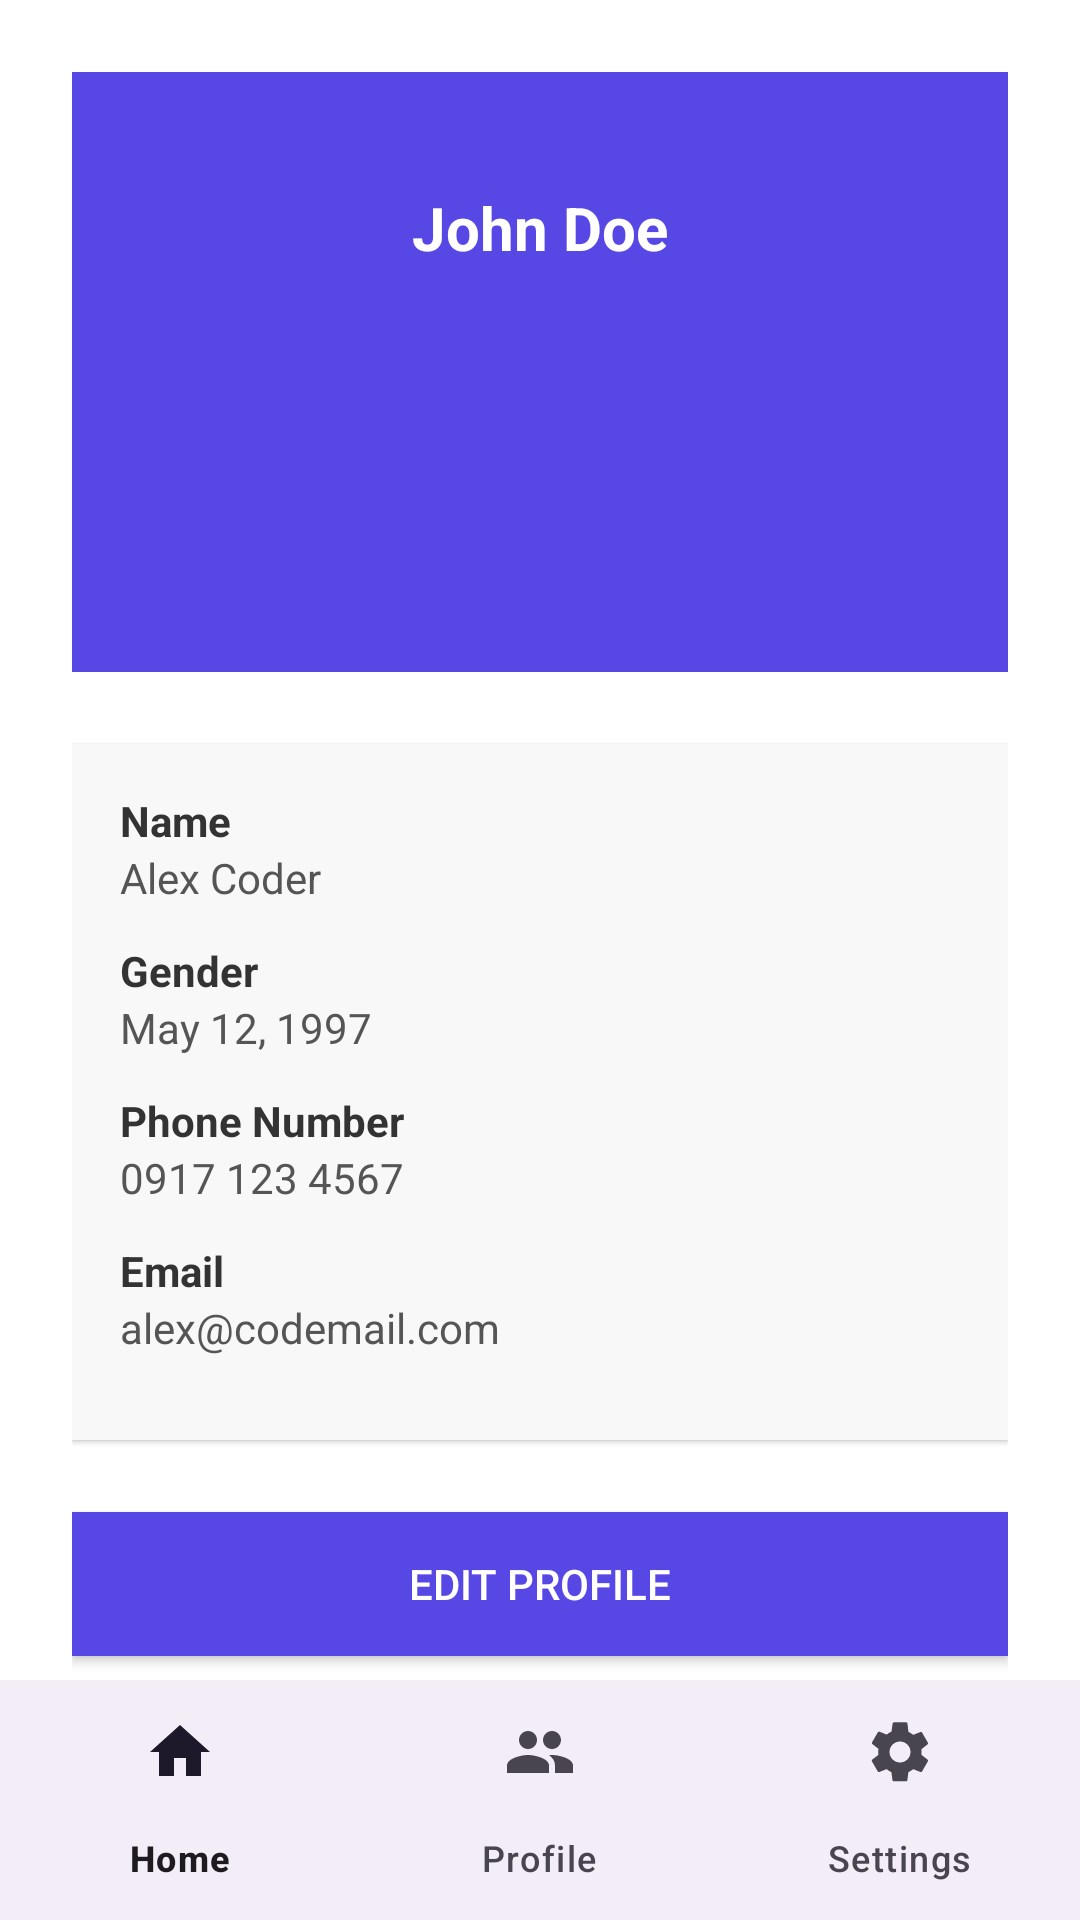

This screen was rendered from an Android layout file. Write that file and the resources it references.
<!-- AndroidManifest.xml: application theme Theme.Travo -->
<!-- res/layout/activity_profile.xml -->
<?xml version="1.0" encoding="utf-8"?>
<androidx.coordinatorlayout.widget.CoordinatorLayout
    xmlns:android="http://schemas.android.com/apk/res/android"
    xmlns:app="http://schemas.android.com/apk/res-auto"
    android:layout_width="match_parent"
    android:layout_height="match_parent">

    
    <ScrollView
        android:layout_width="match_parent"
        android:layout_height="match_parent"
        android:background="#FFFFFF">

        <LinearLayout
            android:layout_width="match_parent"
            android:layout_height="wrap_content"
            android:orientation="vertical"
            android:gravity="center_horizontal"
            android:padding="24dp">

            
            <LinearLayout
                android:layout_width="match_parent"
                android:layout_height="200dp"
                android:gravity="center"
                android:orientation="vertical"
                android:background="#5748E6">

                <TextView
                    android:id="@+id/profile_name_title"
                    android:layout_width="wrap_content"
                    android:layout_height="wrap_content"
                    android:text="John Doe"
                    android:textSize="20sp"
                    android:textStyle="bold"
                    android:textColor="#FFFFFF"
                    android:layout_marginTop="16dp" />

                <ImageView
                    android:id="@+id/profile_image"
                    android:layout_width="100dp"
                    android:layout_height="100dp"
                    android:layout_marginTop="12dp"
                    android:layout_gravity="center"
                    android:scaleType="centerCrop"
                    android:src="@drawable/profile_placeholder" />

            </LinearLayout>

            
            <LinearLayout
                android:layout_width="match_parent"
                android:layout_height="wrap_content"
                android:orientation="vertical"
                android:layout_marginTop="24dp"
                android:background="#F8F8F8"
                android:elevation="1dp"
                android:padding="16dp">

                <TextView
                    android:layout_width="match_parent"
                    android:layout_height="wrap_content"
                    android:text="Name"
                    android:textStyle="bold"
                    android:textColor="#333333" />
                <TextView
                    android:id="@+id/profile_name"
                    android:layout_width="match_parent"
                    android:layout_height="wrap_content"
                    android:text="Alex Coder"
                    android:textColor="#555555"
                    android:layout_marginBottom="12dp" />

                <TextView
                    android:layout_width="match_parent"
                    android:layout_height="wrap_content"
                    android:text="Gender"
                    android:textStyle="bold"
                    android:textColor="#333333" />
                <TextView
                    android:id="@+id/profile_birthday"
                    android:layout_width="match_parent"
                    android:layout_height="wrap_content"
                    android:text="May 12, 1997"
                    android:textColor="#555555"
                    android:layout_marginBottom="12dp" />

                <TextView
                    android:layout_width="match_parent"
                    android:layout_height="wrap_content"
                    android:text="Phone Number"
                    android:textStyle="bold"
                    android:textColor="#333333" />
                <TextView
                    android:id="@+id/profile_phone"
                    android:layout_width="match_parent"
                    android:layout_height="wrap_content"
                    android:text="0917 123 4567"
                    android:textColor="#555555"
                    android:layout_marginBottom="12dp" />

                <TextView
                    android:layout_width="match_parent"
                    android:layout_height="wrap_content"
                    android:text="Email"
                    android:textStyle="bold"
                    android:textColor="#333333" />
                <TextView
                    android:id="@+id/profile_email"
                    android:layout_width="match_parent"
                    android:layout_height="wrap_content"
                    android:text="alex@codemail.com"
                    android:textColor="#555555"
                    android:layout_marginBottom="12dp" />
            </LinearLayout>

            
            <Button
                android:id="@+id/edit_profile_button"
                android:layout_width="match_parent"
                android:layout_height="wrap_content"
                android:text="Edit Profile"
                android:textColor="@android:color/white"
                android:background="#5748E6"
                android:layout_marginTop="24dp"
                android:padding="12dp"
                android:layout_marginBottom="32dp" />

        </LinearLayout>
    </ScrollView>

    
    <com.google.android.material.bottomnavigation.BottomNavigationView
        android:id="@+id/bottom_navigation"
        android:layout_width="match_parent"
        android:layout_height="wrap_content"
        android:layout_gravity="bottom"
        app:menu="@menu/bottom_nav_menu"/>

</androidx.coordinatorlayout.widget.CoordinatorLayout>
<!-- resources referenced by this layout -->
<resources>
  <style name="Theme.Travo" parent="Base.Theme.Travo" />
  <style name="Base.Theme.Travo" parent="Theme.Material3.DayNight.NoActionBar">
          
          
      </style>
</resources>
